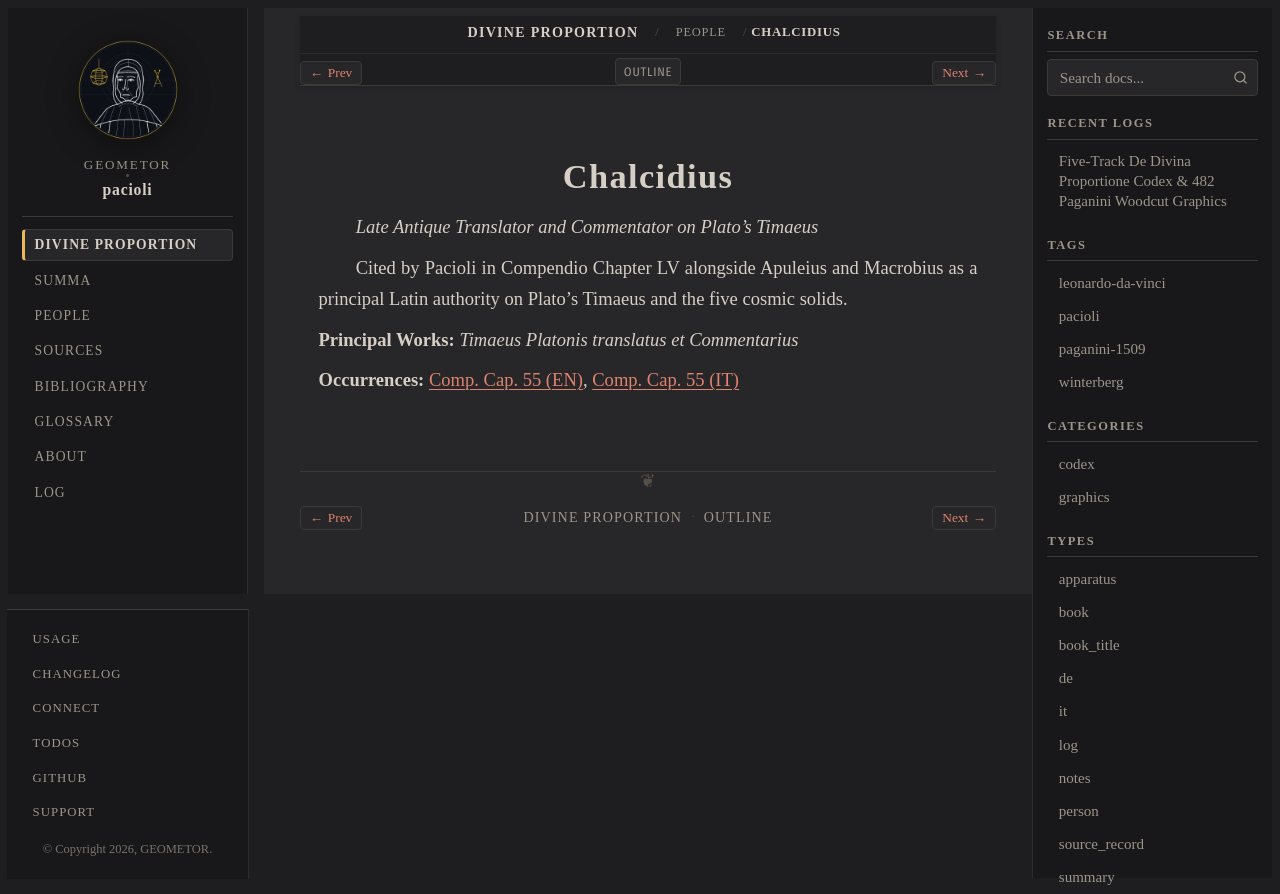

repository: geometor/pacioli · page: de_divina_proportione/people/chalcidius.html · generator: sphinx

:type: person
:layout: book
:lifespan: Calcidio
:excerpt: Late Antique Translator and Commentator on Plato's Timaeus

.. _person-chalcidius:

Chalcidius
==========

*Late Antique Translator and Commentator on Plato's Timaeus*

Cited by Pacioli in Compendio Chapter LV alongside Apuleius and Macrobius as a principal Latin authority on Plato's Timaeus and the five cosmic solids.

**Principal Works:** *Timaeus Platonis translatus et Commentarius*

**Occurrences:** :doc:`Comp. Cap. 55 (EN) </de_divina_proportione/compendio/cap_55/index>`, :doc:`Comp. Cap. 55 (IT) </de_divina_proportione/compendio/cap_55/it>`
